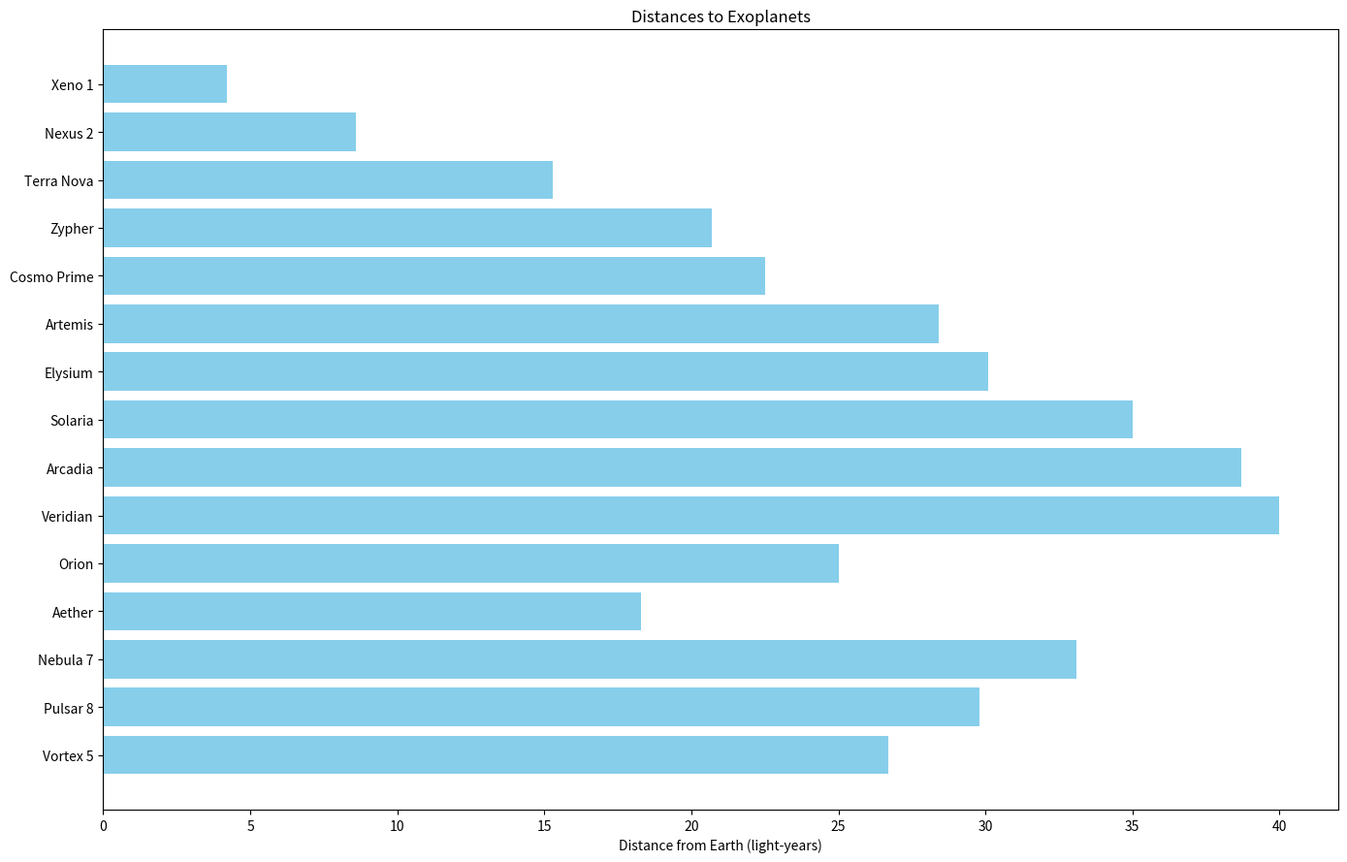

Write the Python code that produced this figure.
import matplotlib.pyplot as plt
import numpy as np

# Exoplanet data
exoplanets = [
    'Xeno 1', 'Nexus 2', 'Terra Nova', 'Zypher', 'Cosmo Prime',
    'Artemis', 'Elysium', 'Solaria', 'Arcadia', 'Veridian',
    'Orion', 'Aether', 'Nebula 7', 'Pulsar 8', 'Vortex 5'
]

# Distances from Earth (in light-years)
distances = np.array([
    4.2, 8.6, 15.3, 20.7, 22.5, 28.4, 30.1, 35.0, 38.7, 40.0,
    25.0, 18.3, 33.1, 29.8, 26.7
])

# Plot horizontal bar chart
fig, ax = plt.subplots(figsize=(14, 9))
y_pos = np.arange(len(exoplanets))

ax.barh(y_pos, distances, color='skyblue')
ax.set_yticks(y_pos)
ax.set_yticklabels(exoplanets)
ax.invert_yaxis()  # Most distant on top
ax.set_xlabel('Distance from Earth (light-years)')
ax.set_title('Distances to Exoplanets')

plt.tight_layout()
plt.show()
